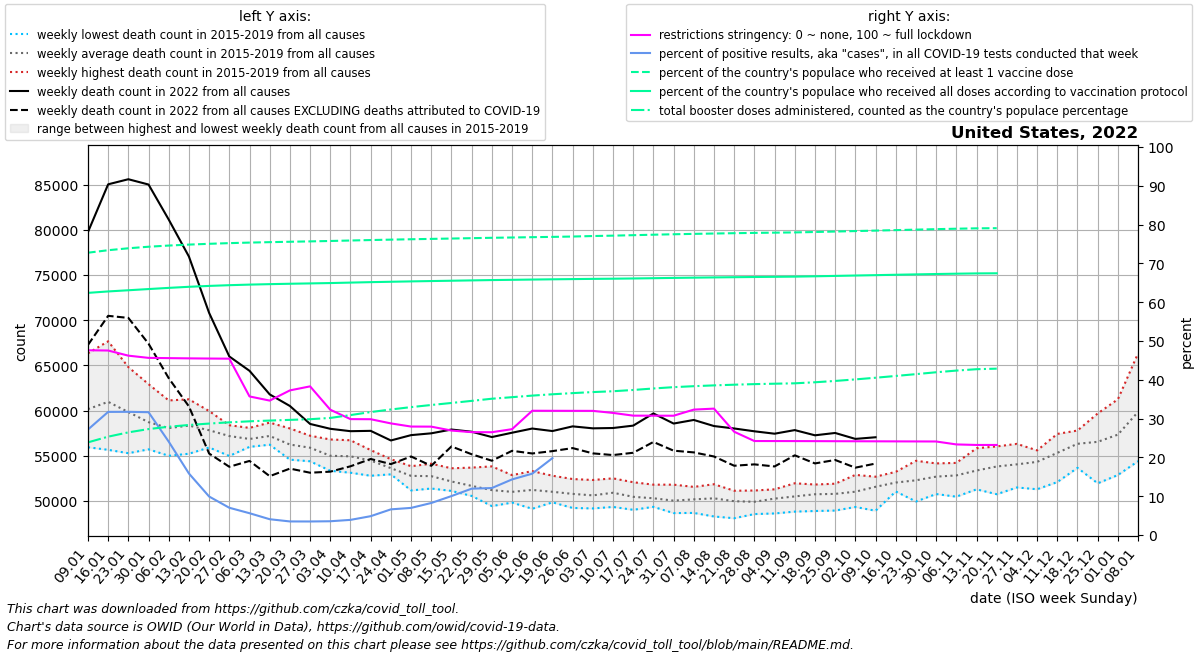

Values plotted in this chart, from the file beside it:
date, location, time_unit, time, deaths_2010_all_ages, deaths_2011_all_ages, deaths_2012_all_ages, deaths_2013_all_ages, deaths_2014_all_ages, deaths_2015_all_ages, deaths_2016_all_ages, deaths_2017_all_ages, deaths_2018_all_ages, deaths_2019_all_ages, deaths_2020_all_ages, deaths_2021_all_ages, deaths_2022_all_ages, new_deaths, new_cases_smoothed, new_tests_smoothed, positive_test_percent, stringency_index, people_vaccinated, people_fully_vaccinated
2022-01-09, United States, weekly, 1, , , , , , , 55937, 59890, 66334, 58461, 60167, 87068, 79748, 12489, 4421203, 16228246, 27.18, 47.61, 246094797, 211081640
2022-01-16, United States, weekly, 2, , , , , , 61882, 55654, 61108, 67661, 58506, 60731, 87413, 85029, 14551, 5587576, 17623499, 31.73, 47.54, 248264133, 212330624
2022-01-23, United States, weekly, 3, , , , , , 61261, 55280, 59444, 64808, 58373, 59358, 83675, 85592, 15343, 5136239, 16184372, 31.75, 46.22, 249956024, 213358806
2022-01-30, United States, weekly, 4, , , , , , 58738, 55709, 58174, 62918, 58031, 59157, 79197, 85006, 17610, 4191762, 13220209, 31.65, 45.65, 251304276, 214403434
2022-02-06, United States, weekly, 5, , , , , , 57380, 54995, 58530, 61120, 58276, 58829, 76512, 81128, 17547, 2527313, 10438950, 24.06, 45.58, 252327052, 215435590
2022-02-13, United States, weekly, 6, , , , , , 57393, 55222, 59155, 61242, 58650, 59476, 71513, 77037, 16583, 1466432, 9215462, 15.86, 45.52, 253166017, 216376947
2022-02-20, United States, weekly, 7, , , , , , 56535, 55912, 58596, 59945, 58114, 58810, 69513, 70804, 15559, 839893, 8465659, 9.924, 45.48, 253855128, 217152453
2022-02-27, United States, weekly, 8, , , , , , 56462, 54975, 58376, 57933, 58143, 58907, 66739, 65982, 12204, 519027, 7366117, 7.026, 45.44, 254437848, 217784923
2022-03-06, United States, weekly, 9, , , , , , 56028, 55982, 57354, 56824, 58082, 59330, 63696, 64397, 9971, 387485, 6882684, 5.621, 35.71, 254915595, 218290216
2022-03-13, United States, weekly, 10, , , , , , 56221, 56225, 57590, 57236, 58665, 59692, 61859, 61786, 9045, 258134, 6333710, 4.073, 34.64, 255293334, 218689383
2022-03-20, United States, weekly, 11, , , , , , 55374, 54566, 56772, 56453, 58020, 58667, 60371, 60505, 6929, 218918, 6253184, 3.501, 37.27, 255631799, 219032821
2022-03-27, United States, weekly, 12, , , , , , 54387, 54772, 57157, 55904, 57214, 59212, 60811, 58518, 5397, 212119, 6073274, 3.492, 38.31, 255961600, 219329458
2022-04-03, United States, weekly, 13, , , , , , 53336, 53980, 55832, 55038, 56800, 63020, 58699, 57980, 4742, 202897, 5716289, 3.549, 32.29, 256311355, 219638987
2022-04-10, United States, weekly, 14, , , , , , 53121, 54170, 55262, 55412, 56710, 72287, 60994, 57716, 3884, 216890, 5558053, 3.904, 29.87, 256728785, 220040111
2022-04-17, United States, weekly, 15, , , , , , 52785, 53603, 54967, 55347, 55625, 79088, 59145, 57753, 3111, 250991, 5168942, 4.856, 29.84, 257129382, 220428969
2022-04-24, United States, weekly, 16, , , , , , 52942, 53254, 53171, 54152, 54616, 76801, 60254, 56689, 2614, 298452, 4517112, 6.615, 28.76, 257490370, 220769265
2022-05-01, United States, weekly, 17, , , , , , 51702, 51162, 53391, 53840, 53767, 73907, 59831, 57280, 2363, 378985, 5444006, 6.992, 27.95, 257825063, 221088818
2022-05-08, United States, weekly, 18, , , , , , 51590, 51373, 52749, 53877, 54118, 69294, 59010, 57480, 3595, 464527, 5635863, 8.254, 27.93, 258139991, 221387174
2022-05-15, United States, weekly, 19, , , , , , 51758, 51108, 52074, 52210, 53611, 66811, 58466, 57899, 1872, 589431, 5870789, 10.04, 26.92, 258445877, 221670520
2022-05-22, United States, weekly, 20, , , , , , 50771, 50554, 52572, 50737, 53687, 64479, 58755, 57656, 2491, 739490, 6184007, 11.95, 26.51, 258768982, 221958409
2022-05-29, United States, weekly, 21, , , , , , 49428, 50586, 51091, 51052, 53822, 61623, 57336, 57067, 2619, 745225, 6154980, 12.11, 26.49, 259093912, 222245068
2022-06-05, United States, weekly, 22, , , , , , 49816, 49823, 51366, 51157, 52856, 59680, 57457, 57546, 2003, 724938, 5066853, 14.33, 27.28, 259349674, 222465651
2022-06-12, United States, weekly, 23, , , , , , 49132, 50026, 51513, 52119, 53297, 58907, 57155, 58009, 2759, 775006, 4943767, 15.81, 32.02, 259627962, 222697579
2022-06-19, United States, weekly, 24, , , , , , 49845, 49995, 50915, 51507, 52789, 58024, 57239, 57731, 2220, 729341, 3168617, 19.82, 32.01, 259883634, 222907572
2022-06-26, United States, weekly, 25, , , , , , 49222, 49718, 51313, 51218, 52422, 57994, 56924, 58249, 2403, 697116, , , 32, 260193452, 223096830
2022-07-03, United States, weekly, 26, , , , , , 49169, 49844, 50746, 50997, 52317, 58504, 57524, 58032, 2770, 793511, , , 31.99, 260627645, 223279789
2022-07-10, United States, weekly, 27, , , , , , 49334, 49789, 51085, 51817, 52498, 59816, 57213, 58068, 2993, 742943, , , 31.46, 260964105, 223433611
2022-07-17, United States, weekly, 28, , , , , , 49019, 49730, 50124, 51332, 52070, 61940, 57210, 58332, 3003, 913259, , , 30.76, 261370602, 223633011
2022-07-24, United States, weekly, 29, , , , , , 49344, 49374, 50222, 50727, 51800, 63173, 58433, 59679, 3155, 883655, , , 30.75, 261789581, 223873849
2022-07-31, United States, weekly, 30, , , , , , 48655, 49809, 49487, 50409, 51800, 64242, 60313, 58561, 3002, 918340, , , 30.74, 262172359, 224129283
2022-08-07, United States, weekly, 31, , , , , , 48673, 49648, 50204, 50794, 51554, 64232, 63795, 58959, 3590, 826907, , , 32.32, 262511166, 224350567
2022-08-14, United States, weekly, 32, , , , , , 48279, 49829, 50360, 51124, 51847, 63713, 67043, 58284, 3367, 773941, , , 32.57, 262821144, 224558366
2022-08-21, United States, weekly, 33, , , , , , 48086, 49920, 50290, 50420, 51127, 63640, 69955, 58016, 4122, 686275, , , 26.61, 263105919, 224749182
2022-08-28, United States, weekly, 34, , , , , , 48546, 49598, 49655, 50585, 51152, 62560, 72182, 57704, 3660, 635610, , , 24.22, 263361369, 224923108
2022-09-04, United States, weekly, 35, , , , , , 48615, 49685, 50952, 50741, 51284, 61103, 73519, 57438, 3623, 590165, , , 24.21, 263576374, 225073444
2022-09-11, United States, weekly, 36, , , , , , 48817, 50192, 51100, 50426, 51954, 60246, 73737, 57837, 2791, 489785, , , 24.21, 263785038, 225236185
2022-09-18, United States, weekly, 37, , , , , , 48885, 50029, 51815, 51214, 51750, 59660, 73312, 57261, 3112, 456846, , , 24.19, 264145999, 225535931
2022-09-25, United States, weekly, 38, , , , , , 48935, 49983, 51353, 51714, 51905, 59737, 72182, 57520, 2990, 390867, , , 24.18, 264539965, 225862781
2022-10-02, United States, weekly, 39, , , , , , 49329, 50357, 51458, 51083, 52880, 60610, 71346, 56863, 3182, 358557, , , 24.16, 264952234, 226200364
2022-10-09, United States, weekly, 40, , , , , , 48916, 51512, 52229, 52478, 52680, 59802, 69133, 57044, 2910, 301495, , , 24.15, 265362256, 226532901
2022-10-16, United States, weekly, 41, , , , , , 51048, 52237, 51695, 51966, 53217, 61775, 67547, , 2489, 269296, , , 24.13, 265782762, 226868787
2022-10-23, United States, weekly, 42, , , , , , 49936, 51559, 52349, 53117, 54441, 60638, 67062, , 2697, 254665, , , 24.12, 266208574, 227197226
2022-10-30, United States, weekly, 43, , , , , , 50761, 51973, 52679, 53873, 54151, 62184, 66477, , 2557, 262947, , , 24.1, 266627657, 227518774
2022-11-06, United States, weekly, 44, , , , , , 50471, 51862, 53814, 53759, 54207, 63425, 66620, , 2307, 276885, , , 23.35, 267005275, 227800893
2022-11-13, United States, weekly, 45, , , , , , 51282, 52639, 53376, 53688, 55828, 67586, 67460, , 1885, 271602, , , 23.21, 267340520, 228049949
2022-11-20, United States, weekly, 46, , , , , , 50744, 53546, 53910, 54815, 56030, 68821, 66960, , 2374, 286333, , , 23.21, 267473560, 228152644
2022-11-27, United States, weekly, 47, , , , , , 51489, 53224, 54221, 54990, 56313, 71670, 67967, , 746.0, 82048, , , , , 
2022-12-04, United States, weekly, 48, , , , , , 51292, 54610, 54900, 55203, 55591, 73298, 70180, , , , , , , , 
2022-12-11, United States, weekly, 49, , , , , , 52088, 55240, 55739, 56106, 57415, 77421, 72143, , , , , , , , 
2022-12-18, United States, weekly, 50, , , , , , 53661, 56100, 57534, 56524, 57789, 82003, 71333, , , , , , , , 
2022-12-25, United States, weekly, 51, , , , , , 51948, 56809, 59678, 56664, 57592, 82930, 72320, , , , , , , , 
2023-01-01, United States, weekly, 52, , , , , , 52866, 57782, 61243, 56162, 58615, 84367, 74422, , , , , , , , 
2023-01-08, United States, weekly, 1, , , , , , 54402, 59890, 66334, 58461, 60167, 87029, 79748, , , , , , , , 
